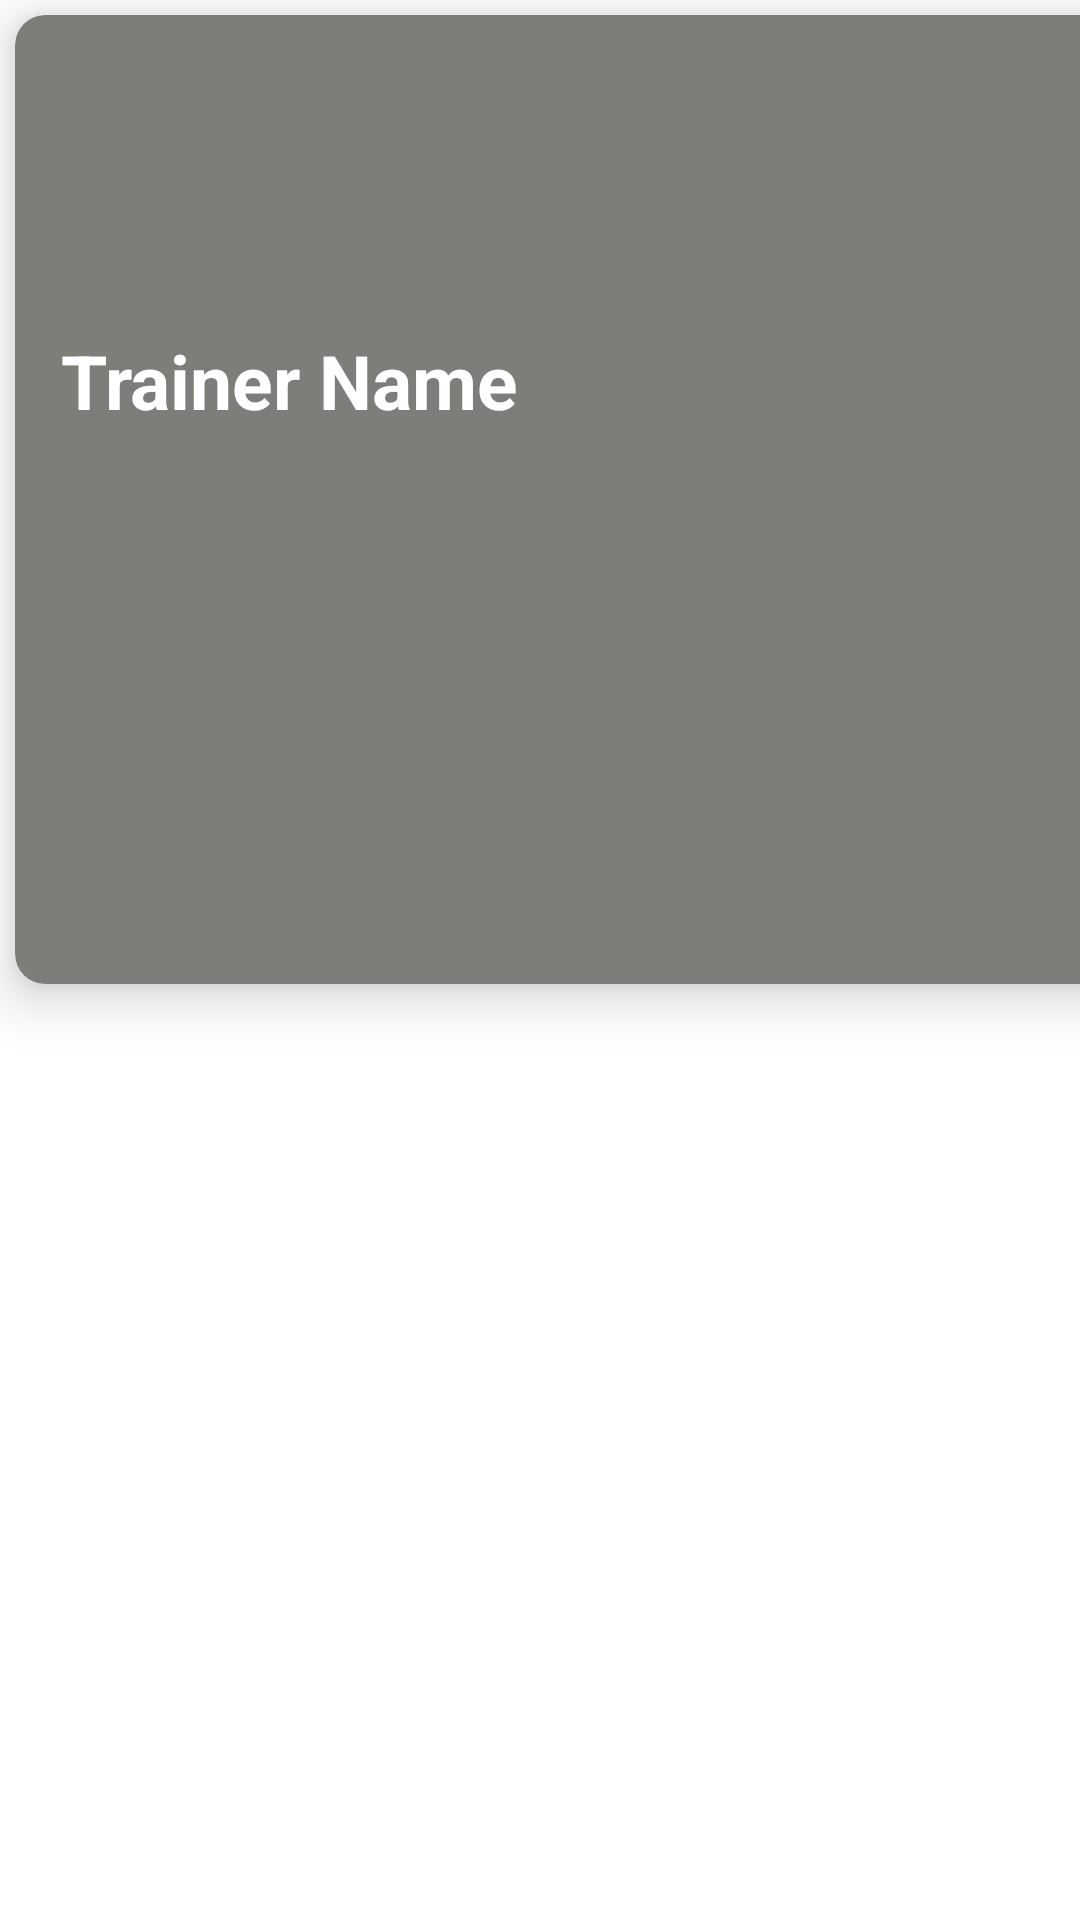

Produce the Android XML layout that renders to this screen, including the resource entries it uses.
<!-- AndroidManifest.xml: application theme Theme.SportUp -->
<!-- res/layout/trianer_list.xml -->
<?xml version="1.0" encoding="utf-8"?>
<LinearLayout xmlns:android="http://schemas.android.com/apk/res/android"

    xmlns:app="http://schemas.android.com/apk/res-auto"
    xmlns:tools="http://schemas.android.com/tools"
    android:layout_width="match_parent"
    android:layout_height="wrap_content"
    android:orientation="vertical">


    <androidx.cardview.widget.CardView
        android:layout_width="411dp"
        android:layout_height="wrap_content"
        android:layout_margin="5dp"
        android:background="#A51F1F"
        app:cardBackgroundColor="#7E7D79"
        app:cardCornerRadius="10dp"
        app:cardElevation="10dp">


        <LinearLayout
            android:layout_width="416dp"
            android:layout_height="298dp"
            android:layout_marginTop="25dp"
            android:background="@drawable/bbb"
            android:orientation="horizontal">

            
            
            
            
            
            


            <LinearLayout
                android:layout_width="match_parent"
                android:layout_height="292dp"
                android:layout_weight="1"
                android:gravity="center"
                android:orientation="vertical">

                <TextView
                    android:id="@+id/name_trainer_for_found"
                    android:layout_width="385dp"
                    android:layout_height="46dp"
                    android:layout_margin="10dp"
                    android:text="Trainer Name"
                    android:textColor="#FFF"
                    android:textSize="25sp"
                    android:textStyle="bold" />

                <TextView
                    android:id="@+id/City_trainer_for_found"
                    android:layout_width="361dp"
                    android:layout_height="wrap_content"
                    android:layout_margin="10dp"
                    android:gravity="center"
                    android:textColor="#FFF"
                    android:textSize="25sp"
                    android:textStyle="bold" />

                <TextView
                    android:id="@+id/textView_accept"
                    android:layout_width="246dp"
                    android:layout_height="wrap_content"
                    android:rotation="21"
                    android:textColor="#D80909"
                    android:textSize="24sp"
                    android:textStyle="bold" />

                <ImageView
                    android:id="@+id/imageView5"
                    android:layout_width="181dp"
                    android:layout_height="wrap_content"
                    android:layout_gravity="right"
                    tools:srcCompat="@tools:sample/avatars" />


            </LinearLayout>

        </LinearLayout>

    </androidx.cardview.widget.CardView>


</LinearLayout>
<!-- resources referenced by this layout -->
<resources>
  <!-- drawable chest: jpg bitmap (drawable, 92936 bytes) -->
  <style name="Theme.SportUp" parent="Theme.MaterialComponents.DayNight.DarkActionBar">
          
          <item name="colorPrimary">@color/purple_500</item>
          <item name="colorPrimaryVariant">@color/purple_700</item>
          <item name="colorOnPrimary">@color/white</item>
          
          <item name="colorSecondary">@color/teal_200</item>
          <item name="colorSecondaryVariant">@color/teal_700</item>
          <item name="colorOnSecondary">@color/black</item>
          
          <item name="android:statusBarColor" tools:targetApi="l">?attr/colorPrimaryVariant</item>
          
      </style>
  <color name="purple_500">#FF6200EE</color>
  <color name="purple_700">#FF3700B3</color>
  <color name="white">#FFFFFFFF</color>
  <color name="teal_200">#FF03DAC5</color>
  <color name="teal_700">#FF018786</color>
  <color name="black">#FF000000</color>
</resources>
